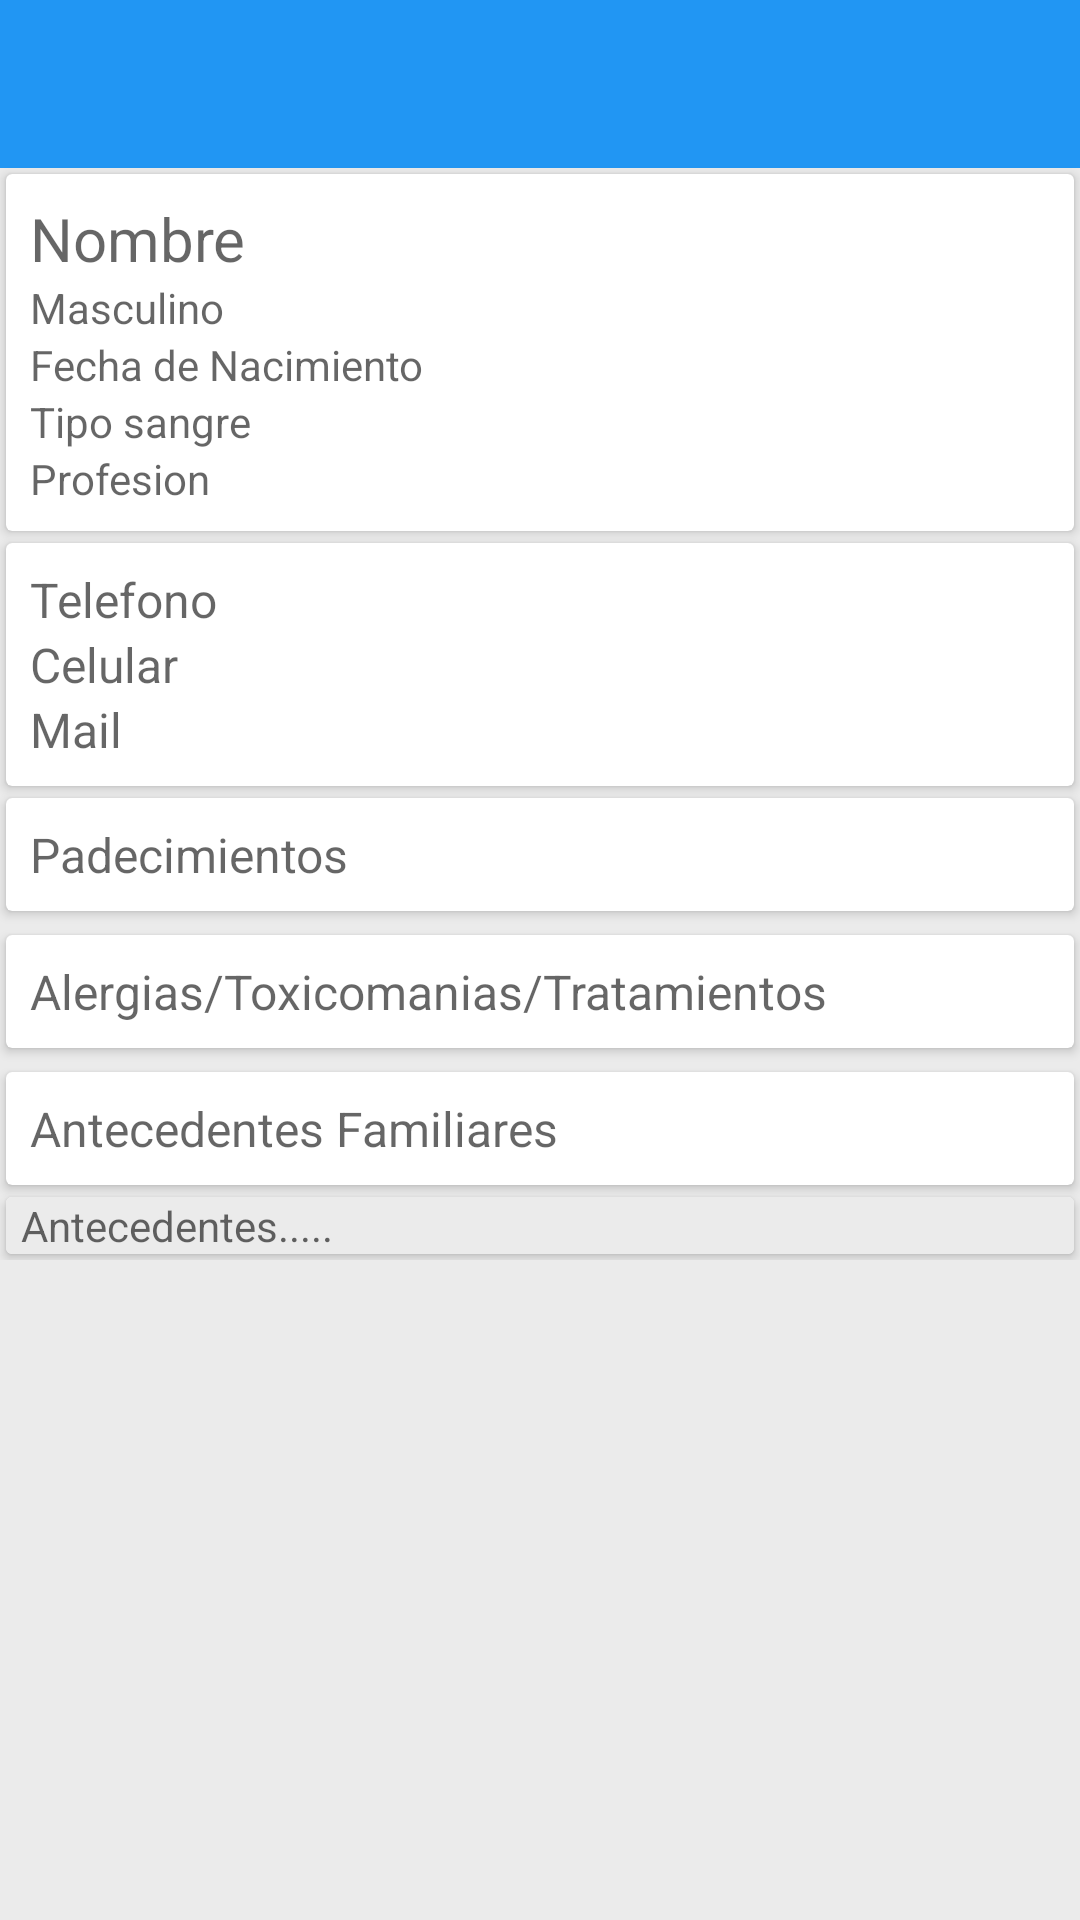

This screen was rendered from an Android layout file. Write that file and the resources it references.
<!-- AndroidManifest.xml: application theme AppTheme -->
<!-- res/layout/paciente_detalle.xml -->
<?xml version="1.0" encoding="utf-8"?>
<ScrollView
    xmlns:android="http://schemas.android.com/apk/res/android"
    xmlns:tools="http://schemas.android.com/tools"
    android:id="@+id/DrawerLayout"
    android:layout_width="match_parent"
    android:layout_height="match_parent"
    tools:context=".PacienteDetalle">

    <LinearLayout
        android:layout_width="match_parent"
        android:layout_height="wrap_content"
        android:orientation="vertical">

        <include
            layout="@layout/toolbar"
            android:layout_width="match_parent"
            android:layout_height="wrap_content" />

        <android.support.v7.widget.CardView
            android:id="@+id/datos_paciente"
            android:layout_width="match_parent"
            android:layout_height="wrap_content"
            android:layout_margin="2dp"
            >

            <LinearLayout
                android:layout_width="match_parent"
                android:layout_height="wrap_content"
                android:orientation="vertical"
                android:padding="8dp">
                <TextView
                    android:id="@+id/pacienteNom"
                    android:layout_width="match_parent"
                    android:layout_height="wrap_content"
                    android:layout_weight="1"
                    android:hint="Nombre"
                    android:textColor="#d2000000"
                    android:textSize="20sp"
                    android:typeface="sans" />

                <TextView
                    android:id="@+id/pacienteGenero"
                    android:layout_width="match_parent"
                    android:layout_height="wrap_content"
                    android:layout_weight="1"
                    android:hint="Masculino" />

                <TextView
                    android:id="@+id/pacienteFecha"
                    android:layout_width="match_parent"
                    android:layout_height="wrap_content"
                    android:layout_weight="1"
                    android:hint="Fecha de Nacimiento" />

                <TextView
                    android:id="@+id/pacienteTipoSan"
                    android:layout_width="match_parent"
                    android:layout_height="wrap_content"
                    android:layout_weight="1"
                    android:hint="Tipo sangre" />

                <TextView
                    android:id="@+id/pacienteProfesion"
                    android:layout_width="match_parent"
                    android:layout_height="wrap_content"
                    android:layout_weight="1"
                    android:hint="Profesion" />
            </LinearLayout>
        </android.support.v7.widget.CardView>

        <android.support.v7.widget.CardView
            android:id="@+id/datos_generales"
            android:layout_width="match_parent"
            android:layout_height="wrap_content"
            android:layout_margin="2dp">

            <LinearLayout
                android:layout_width="match_parent"
                android:layout_height="wrap_content"
                android:orientation="vertical"
                android:padding="8dp">

                <TextView
                    android:id="@+id/pacienteTel"
                    android:layout_width="match_parent"
                    android:layout_height="wrap_content"
                    android:layout_weight="1"
                    android:textSize="16sp"
                    android:hint="Telefono" />

                <TextView
                    android:id="@+id/pacienteCel"
                    android:layout_width="match_parent"
                    android:layout_height="wrap_content"
                    android:layout_weight="1"
                    android:textSize="16sp"
                    android:hint="Celular" />

                <TextView
                    android:id="@+id/pacienteMail"
                    android:layout_width="match_parent"
                    android:layout_height="wrap_content"
                    android:layout_weight="1"
                    android:textSize="16sp"
                    android:hint="Mail" />

            </LinearLayout>

        </android.support.v7.widget.CardView>
        <android.support.v7.widget.CardView
            android:id="@+id/tittle_padecimientos"
            android:layout_width="match_parent"
            android:layout_height="wrap_content"
            android:layout_margin="2dp">

            <LinearLayout
                android:id="@+id/headerPadecimientos"
                android:layout_width="match_parent"
                android:layout_height="wrap_content"
                android:orientation="horizontal"
                android:padding="8dp">

                <TextView
                    android:id="@+id/tipoPadecimiento"
                    android:layout_width="match_parent"
                    android:layout_height="wrap_content"
                    android:layout_weight="1"
                    android:textSize="16sp"
                    android:hint="Padecimientos" />

            </LinearLayout>
        </android.support.v7.widget.CardView>

        <android.support.v7.widget.CardView
            android:id="@+id/datos_padecimientos"
            android:layout_width="match_parent"
            android:layout_height="wrap_content"
            android:layout_margin="2dp">

            <LinearLayout
                android:id="@+id/expandablePadecimientos"
                android:layout_width="match_parent"
                android:layout_height="wrap_content"
                android:background="@color/ColorBackground"
                android:paddingLeft="5dp"
                android:orientation="vertical" >

            </LinearLayout>

        </android.support.v7.widget.CardView>




        <android.support.v7.widget.CardView
            android:id="@+id/tittle_alergias"
            android:layout_width="match_parent"
            android:layout_height="wrap_content"
            android:layout_margin="2dp">

            <LinearLayout
                android:id="@+id/header"
                android:layout_width="match_parent"
                android:layout_height="wrap_content"
                android:orientation="horizontal"
                android:padding="8dp">

                <TextView
                    android:id="@+id/tipoAlergias"
                    android:layout_width="match_parent"
                    android:layout_height="wrap_content"
                    android:layout_weight="1"
                    android:textSize="16sp"
                    android:hint="Alergias/Toxicomanias/Tratamientos" />

            </LinearLayout>
        </android.support.v7.widget.CardView>

        <android.support.v7.widget.CardView
            android:id="@+id/datos_alergias"
            android:layout_width="match_parent"
            android:layout_height="wrap_content"
            android:layout_margin="2dp">

            <LinearLayout
                android:id="@+id/expandable"
                android:layout_width="match_parent"
                android:layout_height="wrap_content"
                android:background="@color/ColorBackground"
                android:paddingLeft="5dp"
                android:orientation="vertical" >

            </LinearLayout>

        </android.support.v7.widget.CardView>

        <android.support.v7.widget.CardView
            android:id="@+id/tittle_antecedentes"
            android:layout_width="match_parent"
            android:layout_height="wrap_content"
            android:layout_margin="2dp">

            <LinearLayout
                android:id="@+id/headerAntecedentes"
                android:layout_width="match_parent"
                android:layout_height="wrap_content"
                android:orientation="vertical"
                android:padding="8dp">
                <TextView
                    android:id="@+id/tipoAntecedentes"
                    android:layout_width="match_parent"
                    android:layout_height="wrap_content"
                    android:layout_weight="1"
                    android:textSize="16sp"
                    android:hint="Antecedentes Familiares" />
            </LinearLayout>
        </android.support.v7.widget.CardView>

        <android.support.v7.widget.CardView
            android:id="@+id/datos_antecedentes"
            android:layout_width="match_parent"
            android:layout_height="wrap_content"
            android:layout_margin="2dp">

            <LinearLayout
                android:id="@+id/expandableAntecedentes"
                android:layout_width="match_parent"
                android:layout_height="wrap_content"
                android:background="@color/ColorBackground"
                android:orientation="vertical">

                <TextView
                    android:id="@+id/antecedentes"
                    android:layout_width="match_parent"
                    android:layout_height="wrap_content"
                    android:paddingLeft="5dp"
                    android:hint="Antecedentes....." />

            </LinearLayout>

        </android.support.v7.widget.CardView>

    </LinearLayout>


</ScrollView>
<!-- res/layout/toolbar.xml (included above) -->
<?xml version="1.0" encoding="utf-8"?>
<android.support.v7.widget.Toolbar
    xmlns:android="http://schemas.android.com/apk/res/android"
    xmlns:app="http://schemas.android.com/apk/res-auto"
    android:id="@+id/toolbar"
    android:layout_width="match_parent"
    android:layout_height="wrap_content"
    android:fitsSystemWindows="true"
    app:theme="@style/ThemeOverlay.AppCompat.Dark.ActionBar"
    android:background="@color/PrimaryColor">
</android.support.v7.widget.Toolbar>


<!-- resources referenced by this layout -->
<resources>
  <color name="ColorBackground">#ebebeb</color>
  <color name="PrimaryColor">#2196f3</color>
  <style name="AppTheme" parent="Theme.AppCompat.Light.NoActionBar">
          <item name="android:colorPrimary">@color/PrimaryColor</item>
          <item name="android:colorPrimaryDark">@color/PrimaryDarkColor</item>
          <item name="colorAccent">@color/ColorAccent</item>
  
          <item name="android:windowBackground">@color/ColorBackground</item>
          <item name="windowActionBar">false</item>
          <item name="windowActionModeOverlay">true</item>
          <item name="android:windowDrawsSystemBarBackgrounds">true</item>
          <item name="android:statusBarColor">@android:color/transparent</item>
          <item name="android:windowTranslucentStatus">true</item>
  
          
      </style>
  <color name="PrimaryDarkColor">#1976d2</color>
  <color name="ColorAccent">#b5385e</color>
</resources>
